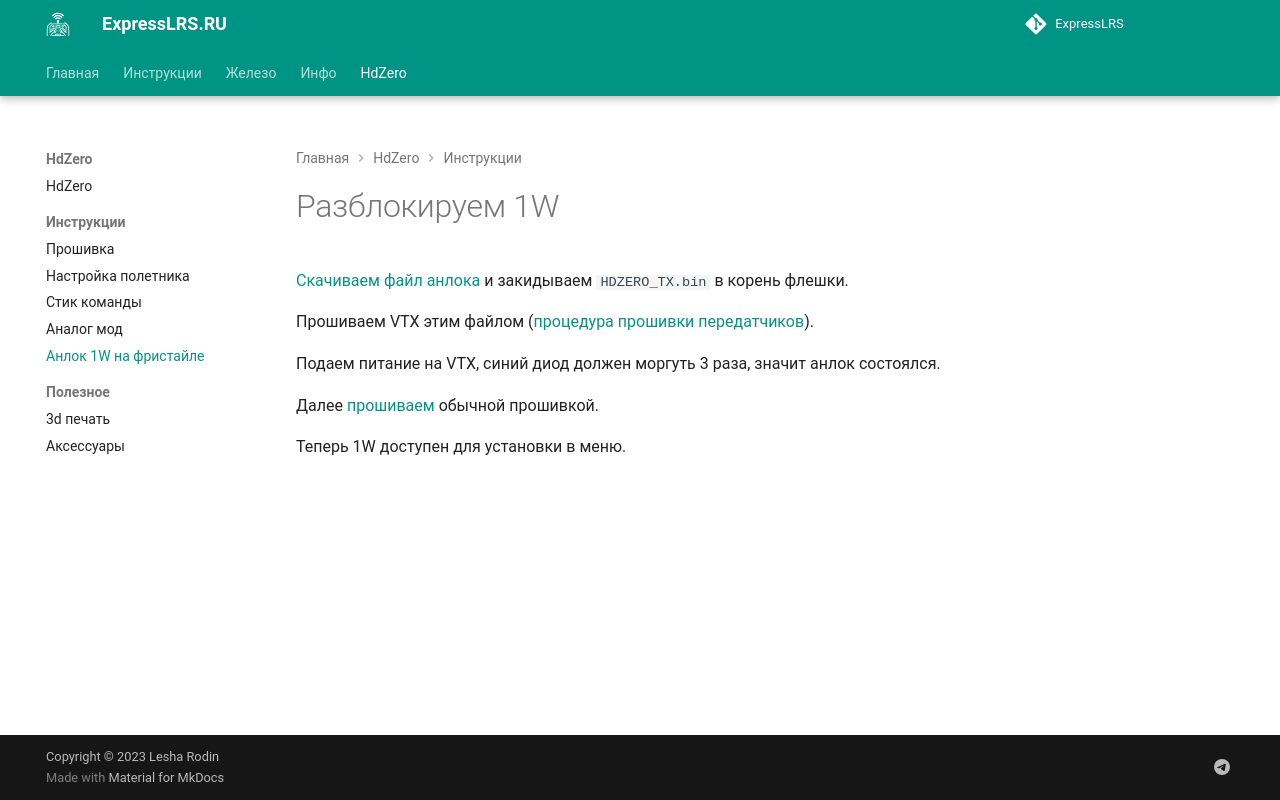

repository: expresslrs-ru/expresslrs.ru · page: HdZero/unlockfreestyle/index.html · generator: jekyll

---
description: Анлок 1W на Freestyle VTX
---

# Разблокируем 1W

[Скачиваем файл анлока](https://www.hd-zero.com/_files/archives/967e02_a64f4e9add594791a049ade19863511d.zip) и закидываем `HDZERO_TX.bin` в корень флешки.

Прошиваем VTX этим файлом ([процедура прошивки передатчиков](../firmware/#_4)).

Подаем питание на VTX, синий диод должен моргуть 3 раза, значит анлок состоялся.

Далее [прошиваем](../firmware/#_4) обычной прошивкой.

Теперь 1W доступен для установки в меню.
